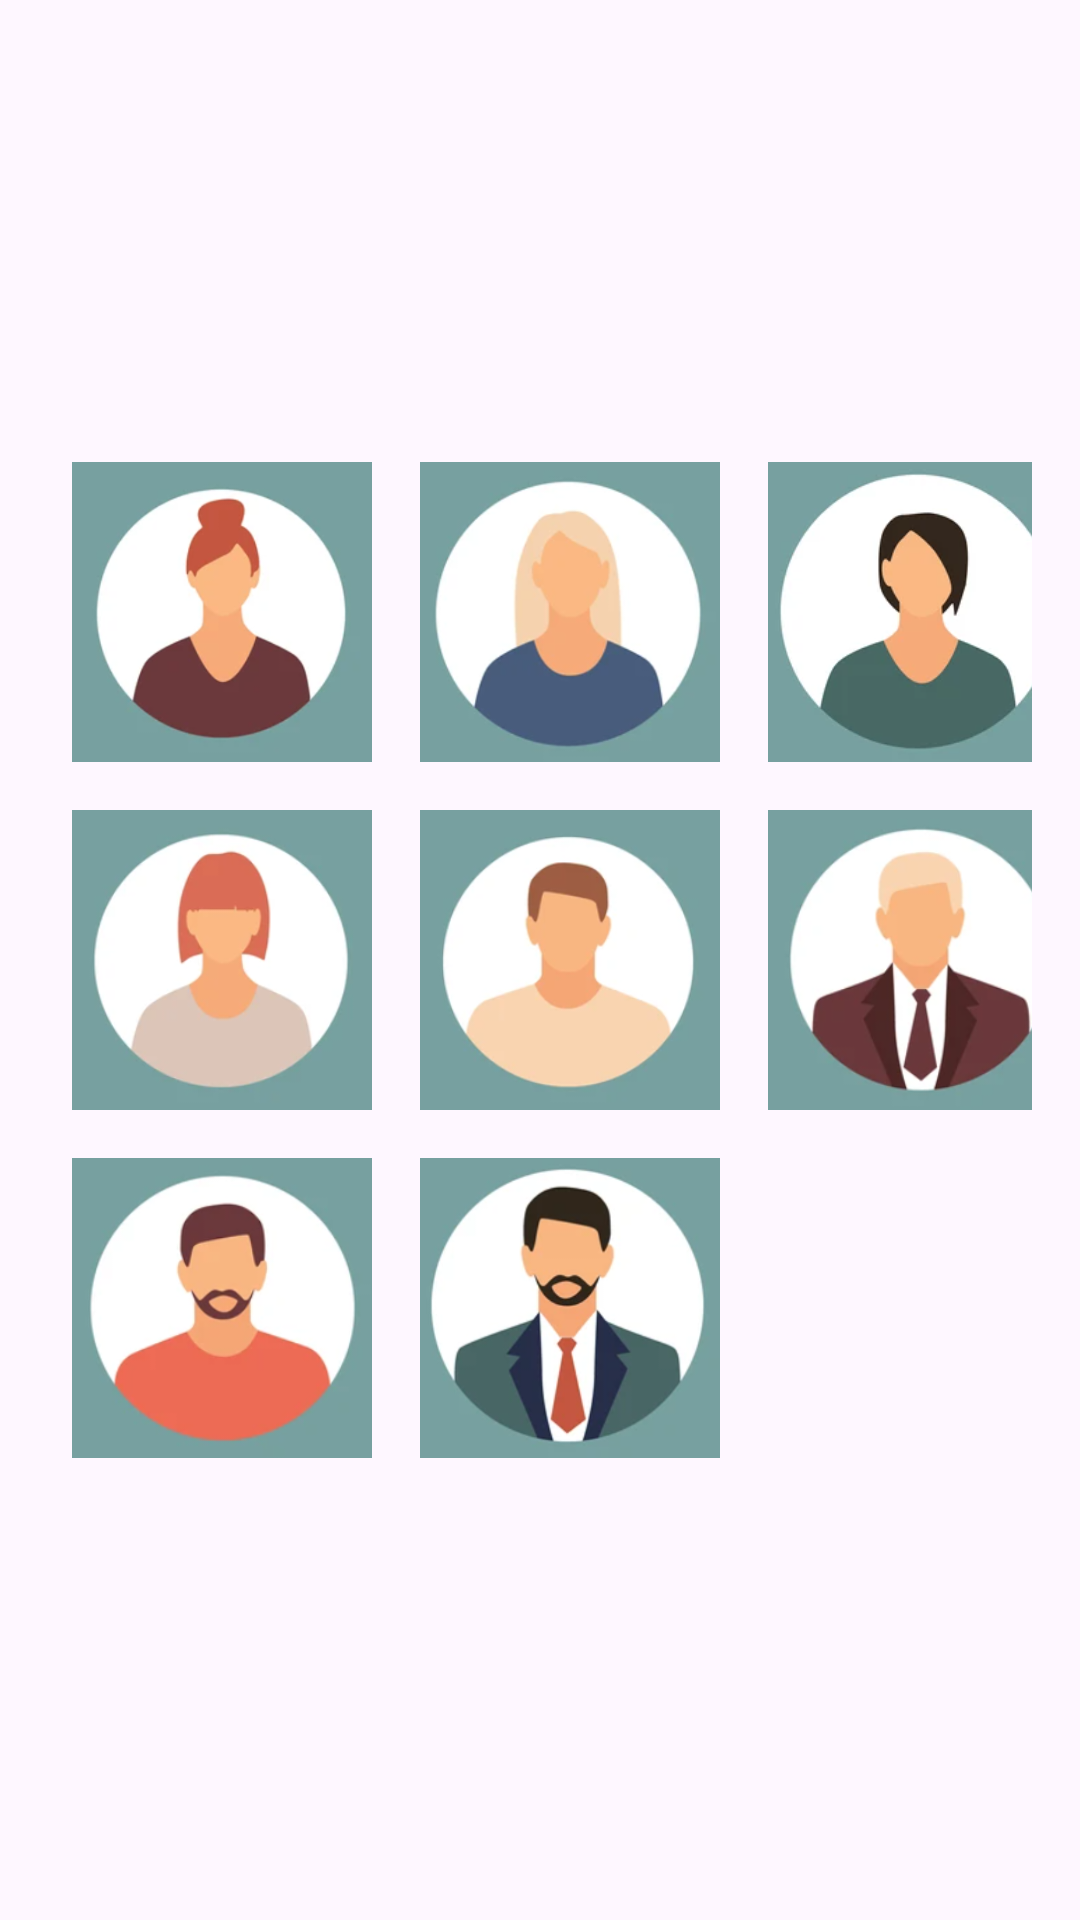

Layout XML and referenced resources for this Android screen:
<!-- AndroidManifest.xml: application theme Theme.LearnEasy -->
<!-- res/layout/profile_image_picker_dialog.xml -->
<?xml version="1.0" encoding="utf-8"?>
<LinearLayout xmlns:android="http://schemas.android.com/apk/res/android"
    android:layout_width="wrap_content"
    android:layout_height="wrap_content"
    android:gravity="center">

    <GridLayout
        android:id="@+id/image_grid"
        android:layout_width="wrap_content"
        android:layout_height="wrap_content"
        android:alignmentMode="alignMargins"
        android:columnCount="3"
        android:padding="16dp"
        android:rowCount="3">

        <ImageView
            android:id="@+id/img1"
            android:layout_width="100dp"
            android:layout_height="100dp"
            android:src="@drawable/cat1"
            android:layout_margin="8dp"
            android:scaleType="centerCrop" />

        <ImageView
            android:id="@+id/img2"
            android:layout_width="100dp"
            android:layout_height="100dp"
            android:src="@drawable/cat2"
            android:layout_margin="8dp"
            android:scaleType="centerCrop" />

        <ImageView
            android:id="@+id/img3"
            android:layout_width="100dp"
            android:layout_height="100dp"
            android:src="@drawable/cat3"
            android:layout_margin="8dp"
            android:scaleType="centerCrop" />

        <ImageView
            android:id="@+id/img4"
            android:layout_width="100dp"
            android:layout_height="100dp"
            android:src="@drawable/cat4"
            android:layout_margin="8dp"
            android:scaleType="centerCrop" />

        <ImageView
            android:id="@+id/img5"
            android:layout_width="100dp"
            android:layout_height="100dp"
            android:src="@drawable/cat5"
            android:layout_margin="8dp"
            android:scaleType="centerCrop" />
        <ImageView
            android:id="@+id/img6"
            android:layout_width="100dp"
            android:layout_height="100dp"
            android:src="@drawable/cat6"
            android:layout_margin="8dp"
            android:scaleType="centerCrop" />

        <ImageView
            android:id="@+id/img7"
            android:layout_width="100dp"
            android:layout_height="100dp"
            android:src="@drawable/cat7"
            android:layout_margin="8dp"
            android:scaleType="centerCrop" />

        <ImageView
            android:id="@+id/img8"
            android:layout_width="100dp"
            android:layout_height="100dp"
            android:src="@drawable/cat8"
            android:layout_margin="8dp"
            android:scaleType="centerCrop" />


    </GridLayout>
</LinearLayout>
<!-- resources referenced by this layout -->
<resources>
  <!-- drawable cat1: png bitmap (drawable, 45195 bytes) -->
  <!-- drawable cat2: png bitmap (drawable, 42152 bytes) -->
  <!-- drawable cat3: png bitmap (drawable, 43074 bytes) -->
  <!-- drawable cat4: png bitmap (drawable, 32377 bytes) -->
  <!-- drawable cat5: png bitmap (drawable, 29768 bytes) -->
  <!-- drawable cat6: png bitmap (drawable, 38599 bytes) -->
  <!-- drawable cat7: png bitmap (drawable, 35824 bytes) -->
  <!-- drawable cat8: png bitmap (drawable, 59503 bytes) -->
  <style name="Theme.LearnEasy" parent="Base.Theme.LearnEasy" />
  <style name="Base.Theme.LearnEasy" parent="Theme.Material3.DayNight.NoActionBar">
          
          
          <item name="colorPrimary">@color/colorPrimary</item>
          <item name="colorPrimaryDark">@color/colorPrimaryDark</item>
          <item name="colorAccent">@color/colorAccent</item>
      </style>
  <color name="colorPrimary">#5B0888</color>
  <color name="colorPrimaryDark">#44066E</color>
  <color name="colorAccent">#713ABE</color>
</resources>
